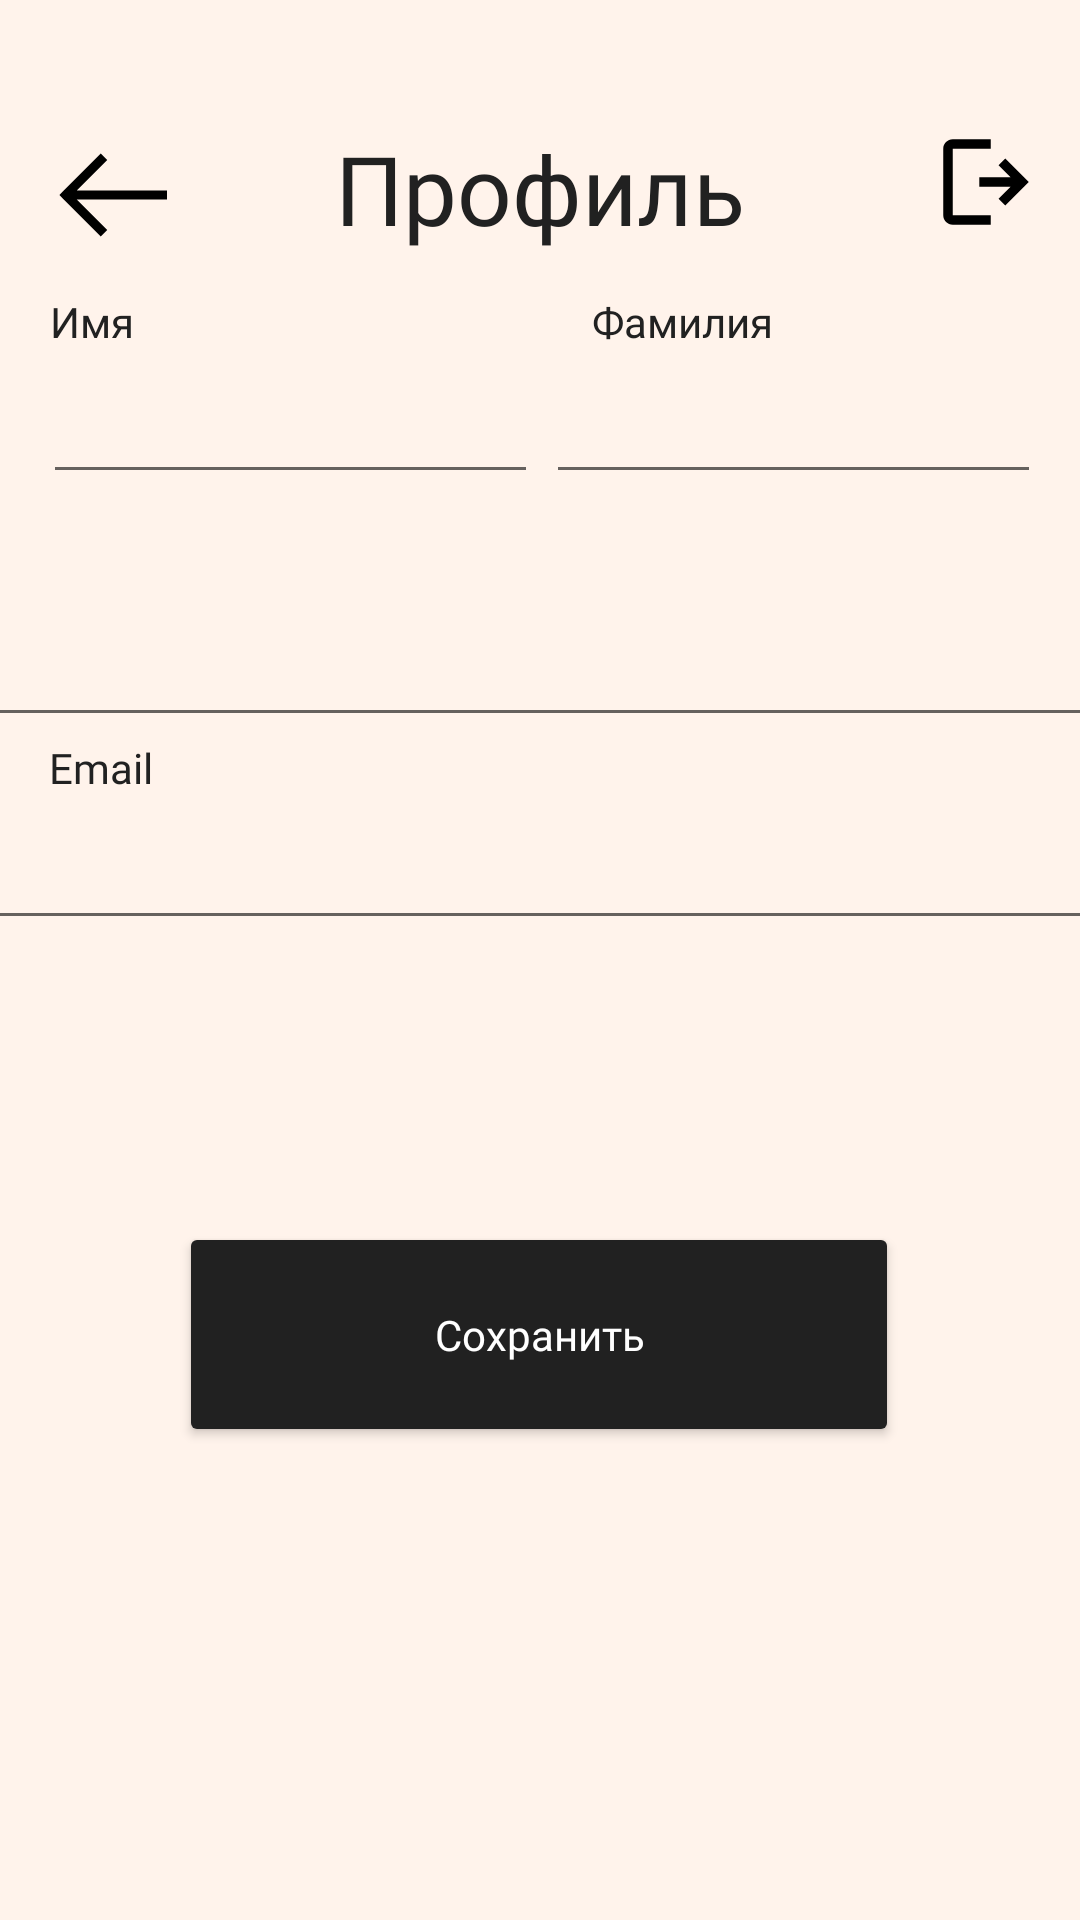

This screen was rendered from an Android layout file. Write that file and the resources it references.
<!-- AndroidManifest.xml: application theme Theme.TastyMeal -->
<!-- res/layout/activity_profile.xml -->
<?xml version="1.0" encoding="utf-8"?>
<androidx.constraintlayout.widget.ConstraintLayout xmlns:android="http://schemas.android.com/apk/res/android"
    xmlns:app="http://schemas.android.com/apk/res-auto"
    xmlns:tools="http://schemas.android.com/tools"
    android:layout_width="match_parent"
    android:layout_height="match_parent"
    android:background="@color/mainColor">

    <TextView
        android:id="@+id/textLogo"
        android:layout_width="wrap_content"
        android:layout_height="wrap_content"
        android:fontFamily="@font/ubuntu"
        android:text="@string/profile"
        android:textColor="@color/black"
        android:textSize="32sp"
        app:layout_constraintBottom_toBottomOf="parent"
        app:layout_constraintEnd_toEndOf="parent"
        app:layout_constraintStart_toStartOf="parent"
        app:layout_constraintTop_toTopOf="parent"
        app:layout_constraintVertical_bias="0.069" />

    <ImageView
        android:id="@+id/back"
        android:layout_width="wrap_content"
        android:layout_height="wrap_content"
        android:contentDescription="@string/back_icon"
        android:minWidth="48dp"
        android:minHeight="48dp"
        app:layout_constraintBottom_toBottomOf="parent"
        app:layout_constraintEnd_toEndOf="parent"
        app:layout_constraintHorizontal_bias="0.044"
        app:layout_constraintStart_toStartOf="parent"
        app:layout_constraintTop_toTopOf="parent"
        app:layout_constraintVertical_bias="0.069"
        app:srcCompat="@drawable/ic_arrow_left_solid_1"
        tools:ignore="SpeakableTextPresentCheck" />

    <EditText
        android:id="@+id/editTextTextPersonName"
        android:layout_width="165dp"
        android:layout_height="wrap_content"
        android:ems="10"
        android:inputType="textPersonName"
        android:minHeight="48dp"
        app:layout_constraintBottom_toBottomOf="parent"
        app:layout_constraintEnd_toEndOf="parent"
        app:layout_constraintHorizontal_bias="0.074"
        app:layout_constraintStart_toStartOf="parent"
        app:layout_constraintTop_toTopOf="parent"
        app:layout_constraintVertical_bias="0.197"
        tools:ignore="SpeakableTextPresentCheck"
        android:autofillHints="" />

    <EditText
        android:id="@+id/editTextTextPersonSurname"
        android:layout_width="165dp"
        android:layout_height="wrap_content"
        android:ems="10"
        android:inputType="textPersonName"
        android:minHeight="48dp"
        app:layout_constraintBottom_toBottomOf="parent"
        app:layout_constraintEnd_toEndOf="parent"
        app:layout_constraintHorizontal_bias="0.934"
        app:layout_constraintStart_toStartOf="parent"
        app:layout_constraintTop_toTopOf="parent"
        app:layout_constraintVertical_bias="0.197"
        tools:ignore="SpeakableTextPresentCheck"
        android:autofillHints="" />

    <TextView
        android:id="@+id/textName"
        android:layout_width="wrap_content"
        android:layout_height="wrap_content"
        android:layout_marginTop="104dp"
        android:fontFamily="@font/ubuntu"
        android:text="@string/name"
        android:textColor="@color/black"
        app:layout_constraintBottom_toTopOf="@+id/editTextTextPersonName"
        app:layout_constraintEnd_toEndOf="parent"
        app:layout_constraintHorizontal_bias="0.05"
        app:layout_constraintStart_toStartOf="parent"
        app:layout_constraintTop_toTopOf="parent"
        app:layout_constraintVertical_bias="1.0" />

    <TextView
        android:id="@+id/textNumber"
        android:layout_width="wrap_content"
        android:layout_height="wrap_content"
        android:layout_marginTop="232dp"
        android:layout_marginBottom="1dp"
        android:fontFamily="@font/ubuntu"
        android:text="@string/phone"
        android:textColor="@color/black"
        app:layout_constraintBottom_toTopOf="@+id/editTextPhone"
        app:layout_constraintEnd_toEndOf="parent"
        app:layout_constraintHorizontal_bias="0.053"
        app:layout_constraintStart_toStartOf="parent"
        app:layout_constraintTop_toTopOf="parent" />

    <TextView
        android:id="@+id/textEmail"
        android:layout_width="wrap_content"
        android:layout_height="wrap_content"
        android:layout_marginTop="252dp"
        android:fontFamily="@font/ubuntu"
        android:text="@string/email"
        android:textColor="@color/black"
        app:layout_constraintBottom_toTopOf="@+id/editTextTextEmailAddress"
        app:layout_constraintEnd_toEndOf="parent"
        app:layout_constraintHorizontal_bias="0.05"
        app:layout_constraintStart_toStartOf="parent"
        app:layout_constraintTop_toTopOf="parent"
        app:layout_constraintVertical_bias="1.0" />

    <TextView
        android:id="@+id/textSurname"
        android:layout_width="wrap_content"
        android:layout_height="wrap_content"
        android:layout_marginTop="104dp"
        android:fontFamily="@font/ubuntu"
        android:text="@string/surname"
        android:textColor="@color/black"
        app:layout_constraintBottom_toTopOf="@+id/editTextTextPersonSurname"
        app:layout_constraintEnd_toEndOf="parent"
        app:layout_constraintHorizontal_bias="0.659"
        app:layout_constraintStart_toStartOf="parent"
        app:layout_constraintTop_toTopOf="parent"
        app:layout_constraintVertical_bias="1.0" />

    <EditText
        android:id="@+id/editTextPhone"
        android:layout_width="378dp"
        android:layout_height="wrap_content"
        android:autofillHints=""
        android:ems="10"
        android:inputType="phone"
        android:minHeight="48dp"
        app:layout_constraintBottom_toBottomOf="parent"
        app:layout_constraintEnd_toEndOf="parent"
        app:layout_constraintHorizontal_bias="0.575"
        app:layout_constraintStart_toStartOf="parent"
        app:layout_constraintTop_toTopOf="parent"
        app:layout_constraintVertical_bias="0.334"
        tools:ignore="SpeakableTextPresentCheck" />

    <EditText
        android:id="@+id/editTextTextEmailAddress"
        android:layout_width="378dp"
        android:layout_height="wrap_content"
        android:ems="10"
        android:inputType="textEmailAddress"
        android:minHeight="48dp"
        app:layout_constraintBottom_toBottomOf="parent"
        app:layout_constraintEnd_toEndOf="parent"
        app:layout_constraintHorizontal_bias="0.575"
        app:layout_constraintStart_toStartOf="parent"
        app:layout_constraintTop_toTopOf="parent"
        app:layout_constraintVertical_bias="0.448"
        tools:ignore="SpeakableTextPresentCheck"
        android:autofillHints="" />
    <Button
        android:id="@+id/button"
        android:layout_width="240dp"
        android:layout_height="75dp"
        android:backgroundTint="@color/black"
        android:fontFamily="@font/ubuntu"
        android:text="@string/save"
        android:textColor="@color/white"
        android:textSize="14sp"
        android:textAllCaps="false"
        app:cornerRadius="15dp"
        app:layout_constraintBottom_toBottomOf="parent"
        app:layout_constraintEnd_toEndOf="parent"
        app:layout_constraintHorizontal_bias="0.497"
        app:layout_constraintStart_toStartOf="parent"
        app:layout_constraintTop_toTopOf="parent"
        app:layout_constraintVertical_bias="0.721" />

    <ImageView
        android:id="@+id/logout"
        android:layout_width="38dp"
        android:layout_height="38dp"
        android:contentDescription="@string/logout"
        app:layout_constraintBottom_toBottomOf="parent"
        app:layout_constraintEnd_toEndOf="parent"
        app:layout_constraintHorizontal_bias="0.962"
        app:layout_constraintStart_toStartOf="parent"
        app:layout_constraintTop_toTopOf="parent"
        app:layout_constraintVertical_bias="0.069"
        app:srcCompat="@drawable/logout" />

</androidx.constraintlayout.widget.ConstraintLayout>
<!-- resources referenced by this layout -->
<resources>
  <color name="black">#212121</color>
  <color name="mainColor">#FFF3EB</color>
  <color name="white">#FFFFFFFF</color>
  <!-- drawable ic_arrow_left_solid_1 (drawable) -->
  <vector xmlns:android="http://schemas.android.com/apk/res/android"
      android:width="32dp"
      android:height="32dp"
      android:viewportWidth="32"
      android:viewportHeight="32">
    <path
        android:pathData="M13.2812,6.7813L4.7813,15.2812L4.0938,16L4.7813,16.7188L13.2812,25.2188L14.7188,23.7812L7.9375,17H28V15H7.9375L14.7188,8.2188L13.2812,6.7813Z"
        android:fillColor="#000000"/>
  </vector>
  <!-- drawable logout (drawable) -->
  <vector xmlns:android="http://schemas.android.com/apk/res/android"
      android:width="24dp"
      android:height="24dp"
      android:viewportWidth="24"
      android:viewportHeight="24">
    <path
        android:pathData="M3,5C3,3.9 3.9,3 5,3H13V5H5V19H13V21C7.6667,21 5,21 5,21C3.9,21 3,20.1 3,19C3,9.6236 3,5 3,5ZM17.1758,11L14.6403,8.4645L16.0545,7.0503L21.0042,12L16.0545,16.9497L14.6403,15.5355L17.1758,13H10.59V11H17.1758Z"
        android:fillColor="#000000"
        android:fillType="evenOdd"/>
  </vector>
  <string name="back_icon">back</string>
  <string name="email">Email</string>
  <string name="logout">Выйти</string>
  <string name="name">Имя</string>
  <string name="phone">Телефон</string>
  <string name="profile">Профиль</string>\
  <string name="save">Сохранить</string>
  <string name="surname">Фамилия</string>
  <style name="Theme.TastyMeal" parent="Theme.MaterialComponents.DayNight.NoActionBar">
          
          <item name="colorPrimary">@color/purple_500</item>
          <item name="colorPrimaryVariant">@color/purple_700</item>
          <item name="colorOnPrimary">@color/white</item>
          
          <item name="colorSecondary">@color/teal_200</item>
          <item name="colorSecondaryVariant">@color/teal_700</item>
          <item name="colorOnSecondary">@color/black</item>
          
          <item name="android:statusBarColor" tools:targetApi="l">?attr/colorPrimaryVariant</item>
          
          <item name="windowNoTitle">true</item>
          <item name="android:windowFullscreen">true</item>
      </style>
  <color name="purple_500">#FF6200EE</color>
  <color name="purple_700">#FF3700B3</color>
  <color name="teal_200">#FF03DAC5</color>
  <color name="teal_700">#FF018786</color>
</resources>
